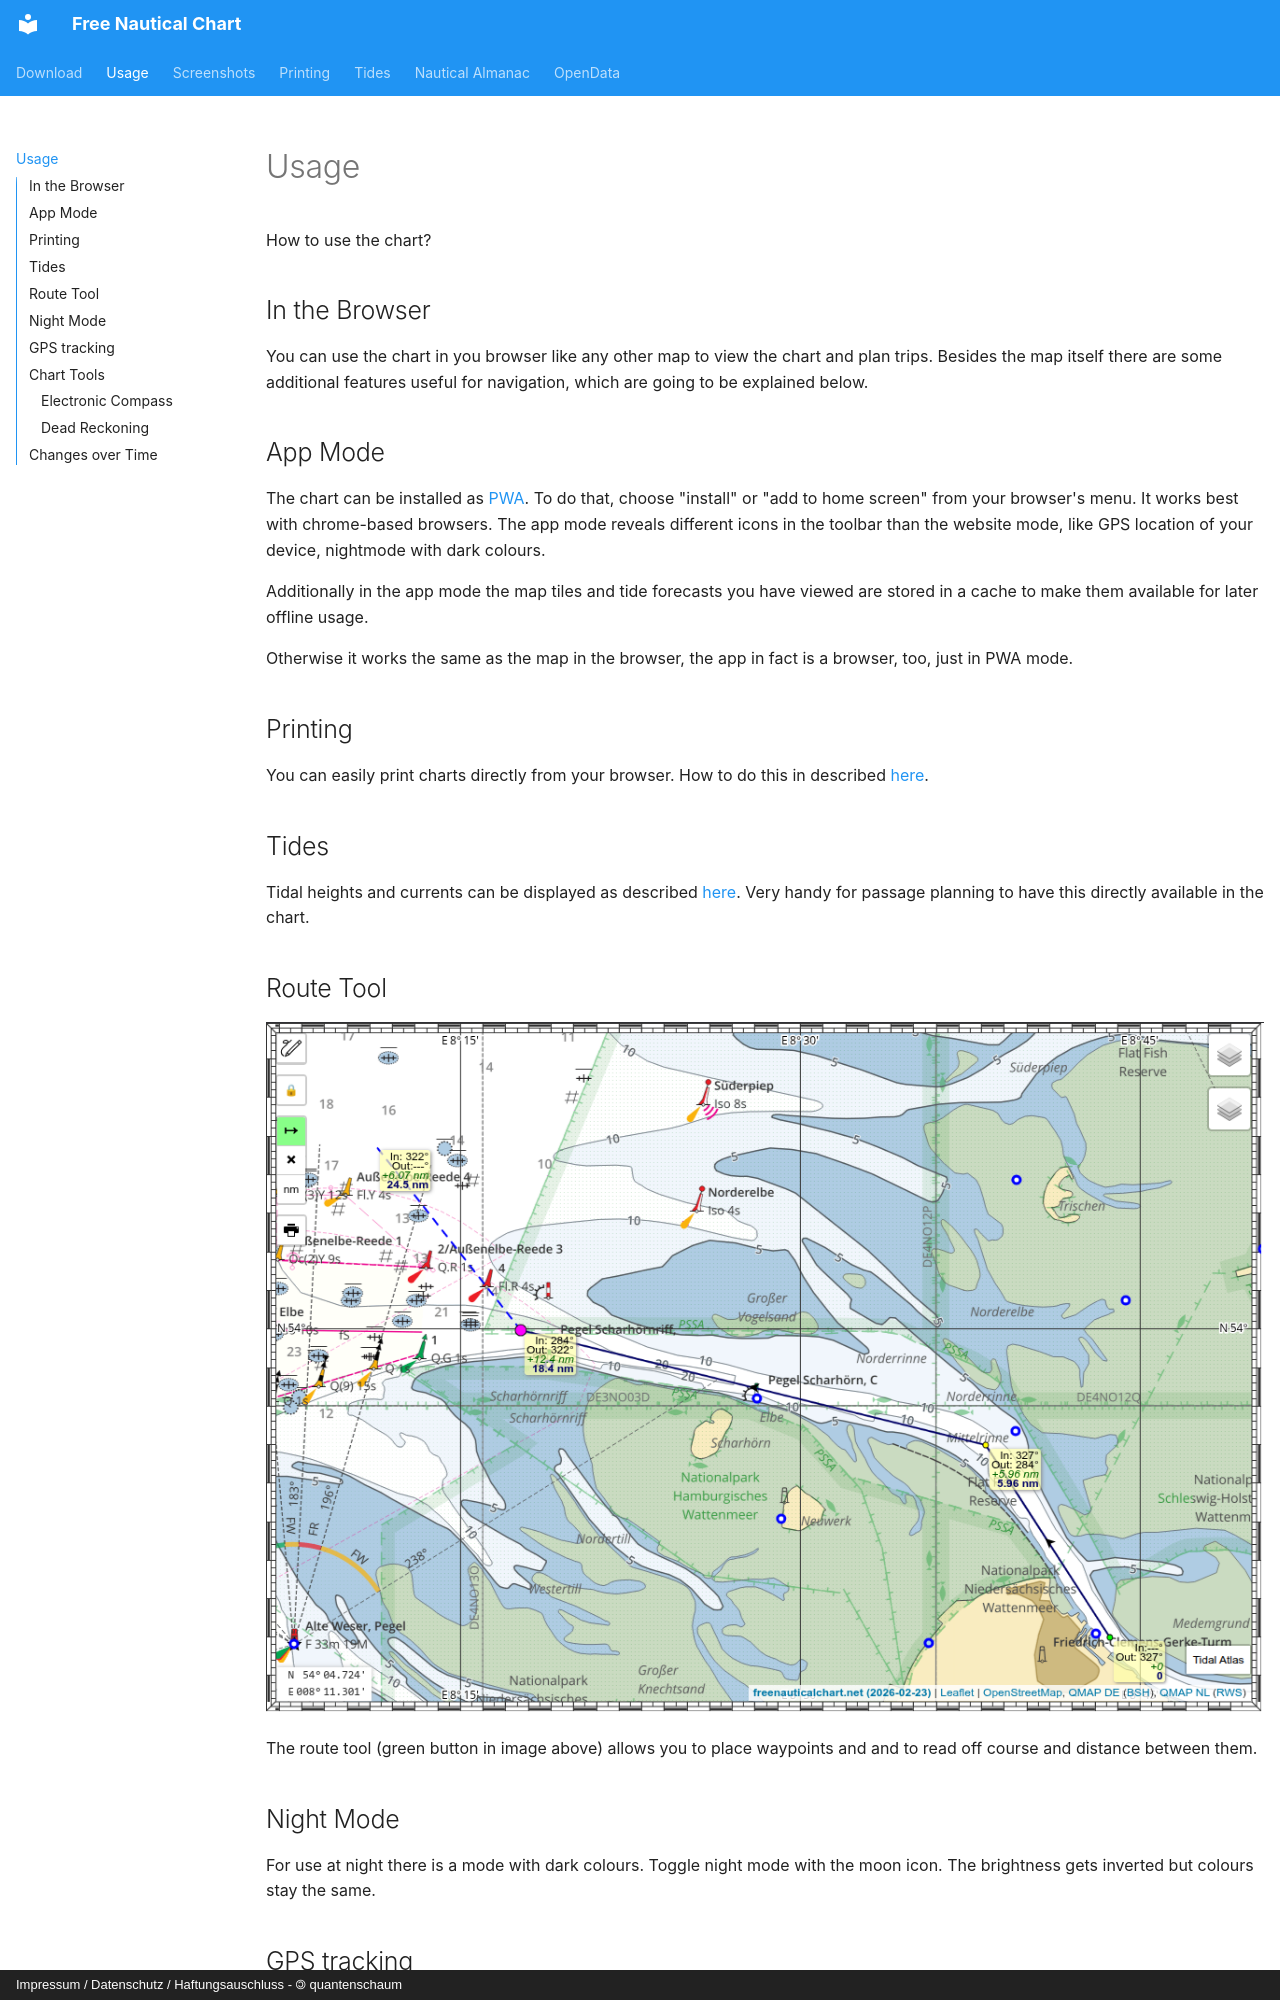

repository: quantenschaum/mapping · page: usage/index.html · generator: mkdocs · copyright: Impressum / Datenschutz / Haftungsauschluss - 🄯 quantenschaum

# Usage

How to use the chart?

## In the Browser

You can use the chart in you browser like any other map to view the chart and plan trips.
Besides the map itself there are some additional features useful for navigation, which are going to be explained below.

## App Mode

The chart can be installed as [PWA](https://en.wikipedia.org/wiki/Progressive_web_app).
To do that, choose "install" or "add to home screen" from your browser's menu.
It works best with chrome-based browsers. 
The app mode reveals different icons in the toolbar than the website mode, like GPS location of your device, nightmode with dark colours. 

Additionally in the app mode the map tiles and tide forecasts you have viewed are stored in a cache to make them available for later offline usage.

Otherwise it works the same as the map in the browser, the app in fact is a browser, too, just in PWA mode.

## Printing

You can easily print charts directly from your browser. How to do this in described [here](print.md).

## Tides

Tidal heights and currents can be displayed as described [here](tides.md). Very handy for passage planning to have this directly available in the chart.

## Route Tool

![route tool](img/route-tool.webp)

The route tool (green button in image above) allows you to place waypoints and and to read off course and distance between them.

## Night Mode

For use at night there is a mode with dark colours. Toggle night mode with the moon icon.
The brightness gets inverted but colours stay the same.

## GPS tracking

You may also use the GPS of your device.
Tap the boat icon and your GPS position will be shown on the map with a COG vector for the next 10 minutes.
COG and SOG are displayed in the lower left corner.
